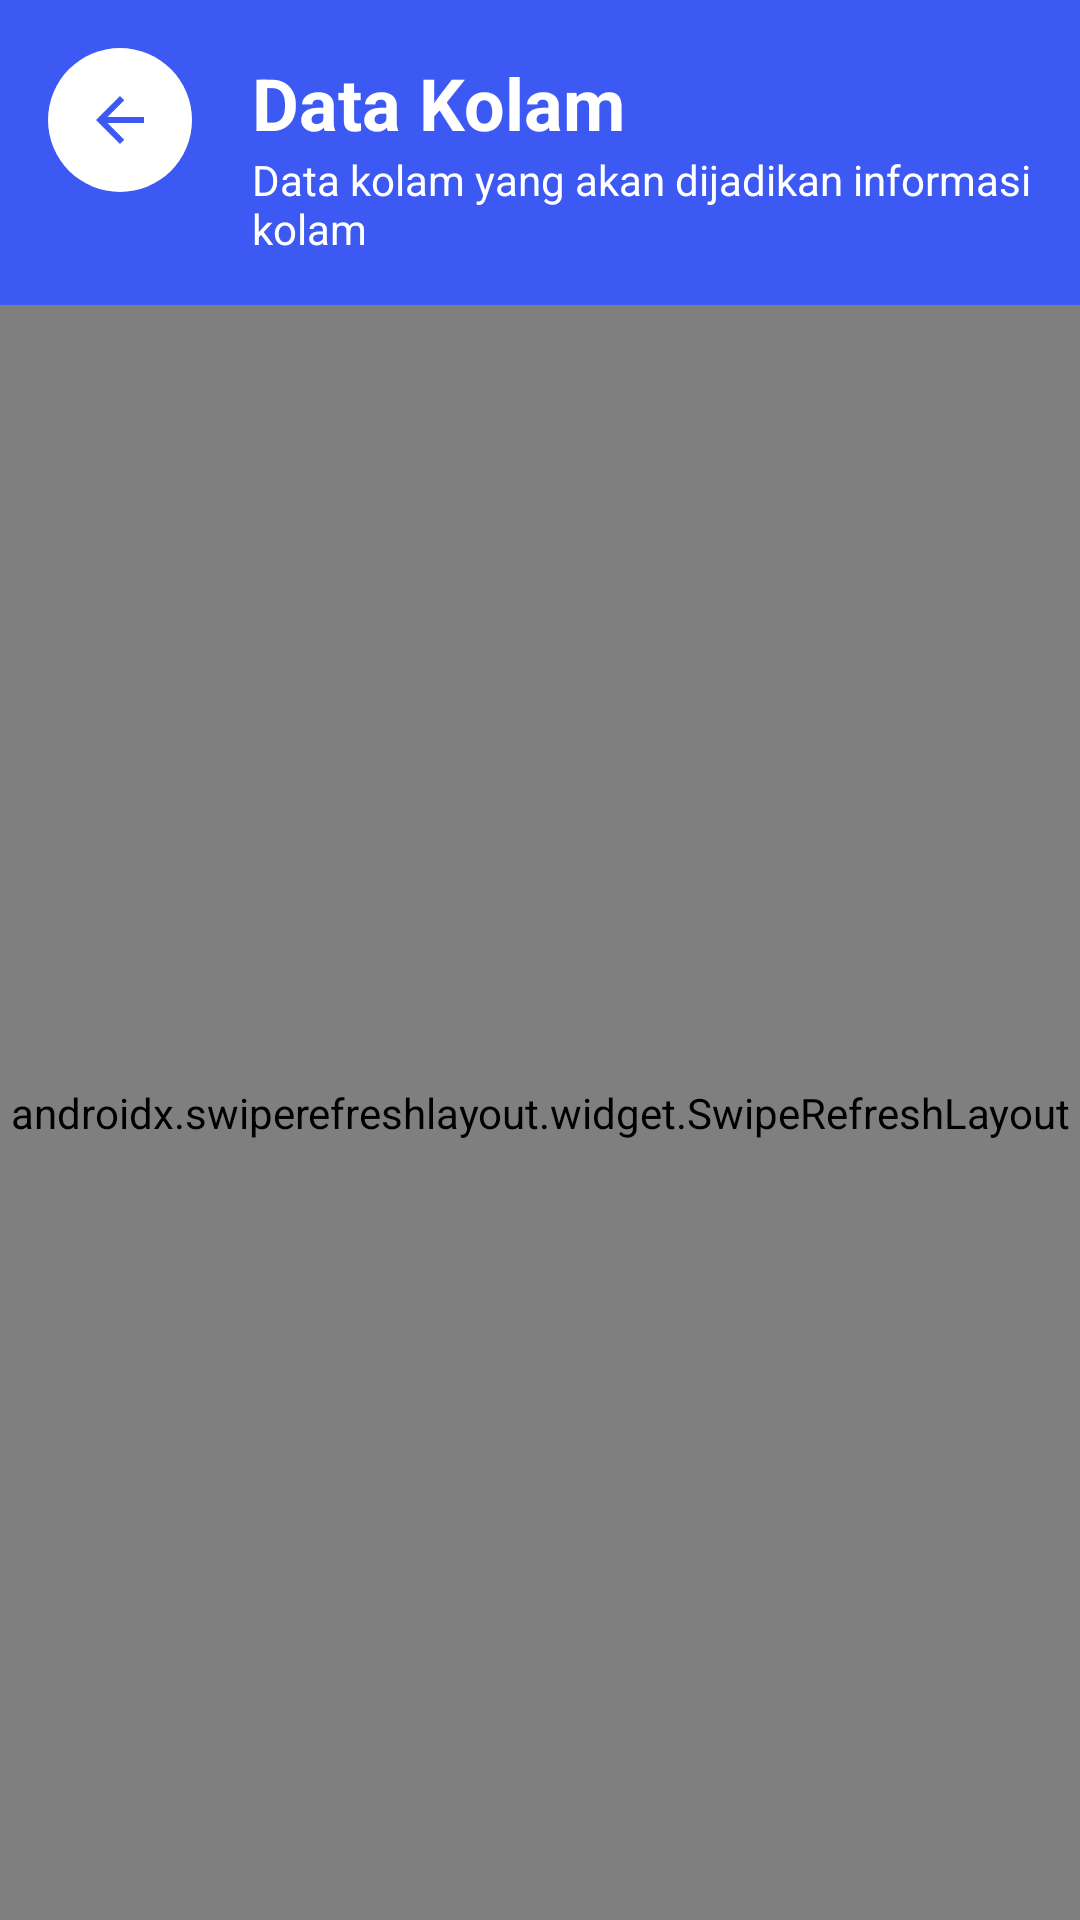

This screen was rendered from an Android layout file. Write that file and the resources it references.
<!-- AndroidManifest.xml: application theme Theme.SumberComplang -->
<!-- res/layout/activity_kolam.xml -->
<?xml version="1.0" encoding="utf-8"?>
<androidx.constraintlayout.widget.ConstraintLayout xmlns:android="http://schemas.android.com/apk/res/android"
    xmlns:app="http://schemas.android.com/apk/res-auto"
    android:layout_width="match_parent"
    android:layout_height="match_parent"
    android:backgroundTintMode="add"
    android:background="#f5f5f5f5"
    android:fillViewport="true">

    <LinearLayout
        android:layout_width="match_parent"
        android:layout_height="0dp"
        android:orientation="vertical"
        app:layout_constraintBottom_toBottomOf="parent"
        app:layout_constraintEnd_toEndOf="parent"
        app:layout_constraintStart_toStartOf="parent"
        app:layout_constraintTop_toTopOf="parent">

        

        <RelativeLayout
            android:id="@+id/headerLayout"
            android:layout_width="match_parent"
            android:layout_height="wrap_content"
            android:background="#3D59F4"
            android:padding="16dp">

            <ImageButton
                android:id="@+id/btnBack"
                android:layout_width="48dp"
                android:layout_height="48dp"
                android:background="@drawable/bg_circle_white"
                android:scaleType="center"
                android:src="@drawable/ic_back_arrow"
                android:tint="#3D59F4" />

            <LinearLayout
                android:id="@+id/linearLayout"
                android:layout_width="wrap_content"
                android:layout_height="wrap_content"
                android:layout_alignTop="@+id/btnBack"
                android:layout_marginStart="20dp"
                android:layout_marginTop="2dp"
                android:layout_toEndOf="@+id/btnBack"
                android:orientation="vertical">

                <TextView
                    android:layout_width="wrap_content"
                    android:layout_height="wrap_content"
                    android:text="Data Kolam"
                    android:textColor="@android:color/white"
                    android:textSize="24sp"
                    android:textStyle="bold" />

                <TextView
                    android:layout_width="wrap_content"
                    android:layout_height="wrap_content"
                    android:text="Data kolam yang akan dijadikan informasi kolam"
                    android:textColor="@android:color/white"
                    android:textSize="14sp" />

            </LinearLayout>
















        </RelativeLayout>

        
        <androidx.swiperefreshlayout.widget.SwipeRefreshLayout
            android:id="@+id/swipeRefreshLayout"
            android:layout_width="match_parent"
            android:layout_height="match_parent">
            <androidx.recyclerview.widget.RecyclerView
                android:id="@+id/rvKolam"
                android:layout_width="match_parent"
                android:layout_height="match_parent"
                android:layout_below="@id/headerLayout"
                android:layout_marginTop="8dp"
                android:clipToPadding="false"
                android:padding="8dp" />
        </androidx.swiperefreshlayout.widget.SwipeRefreshLayout>


    </LinearLayout>
</androidx.constraintlayout.widget.ConstraintLayout>
<!-- resources referenced by this layout -->
<resources>
  <!-- drawable bg_button_white (drawable) -->
  <?xml version="1.0" encoding="utf-8"?>
  <shape xmlns:android="http://schemas.android.com/apk/res/android"
      android:shape="rectangle">
  
      <solid android:color="#FFFFFF" /> 
  
      <stroke
          android:width="2dp"
          android:color="@color/blue" /> 
  
      <corners android:radius="12dp" /> 
  </shape>
  <!-- drawable bg_circle_white (drawable) -->
  <shape xmlns:android="http://schemas.android.com/apk/res/android"
      android:shape="oval">
      <solid android:color="@android:color/white"/>
  </shape>
  <!-- drawable ic_back_arrow (drawable) -->
  <vector xmlns:android="http://schemas.android.com/apk/res/android"
      android:width="24dp"
      android:height="24dp"
      android:viewportWidth="24"
      android:viewportHeight="24">
      <path
          android:fillColor="#000000"
          android:pathData="M20,11H7.83l5.59-5.59L12,4l-8,8 8,8 1.41-1.41L7.83,13H20v-2z"/>
  </vector>
  <style name="Theme.SumberComplang" parent="Base.Theme.SumberComplang" />
  <color name="blue">#3D59F4</color>
  <style name="Base.Theme.SumberComplang" parent="Theme.Material3.DayNight.NoActionBar">
          
           <item name="colorPrimary">@color/blue</item>
      </style>
</resources>
